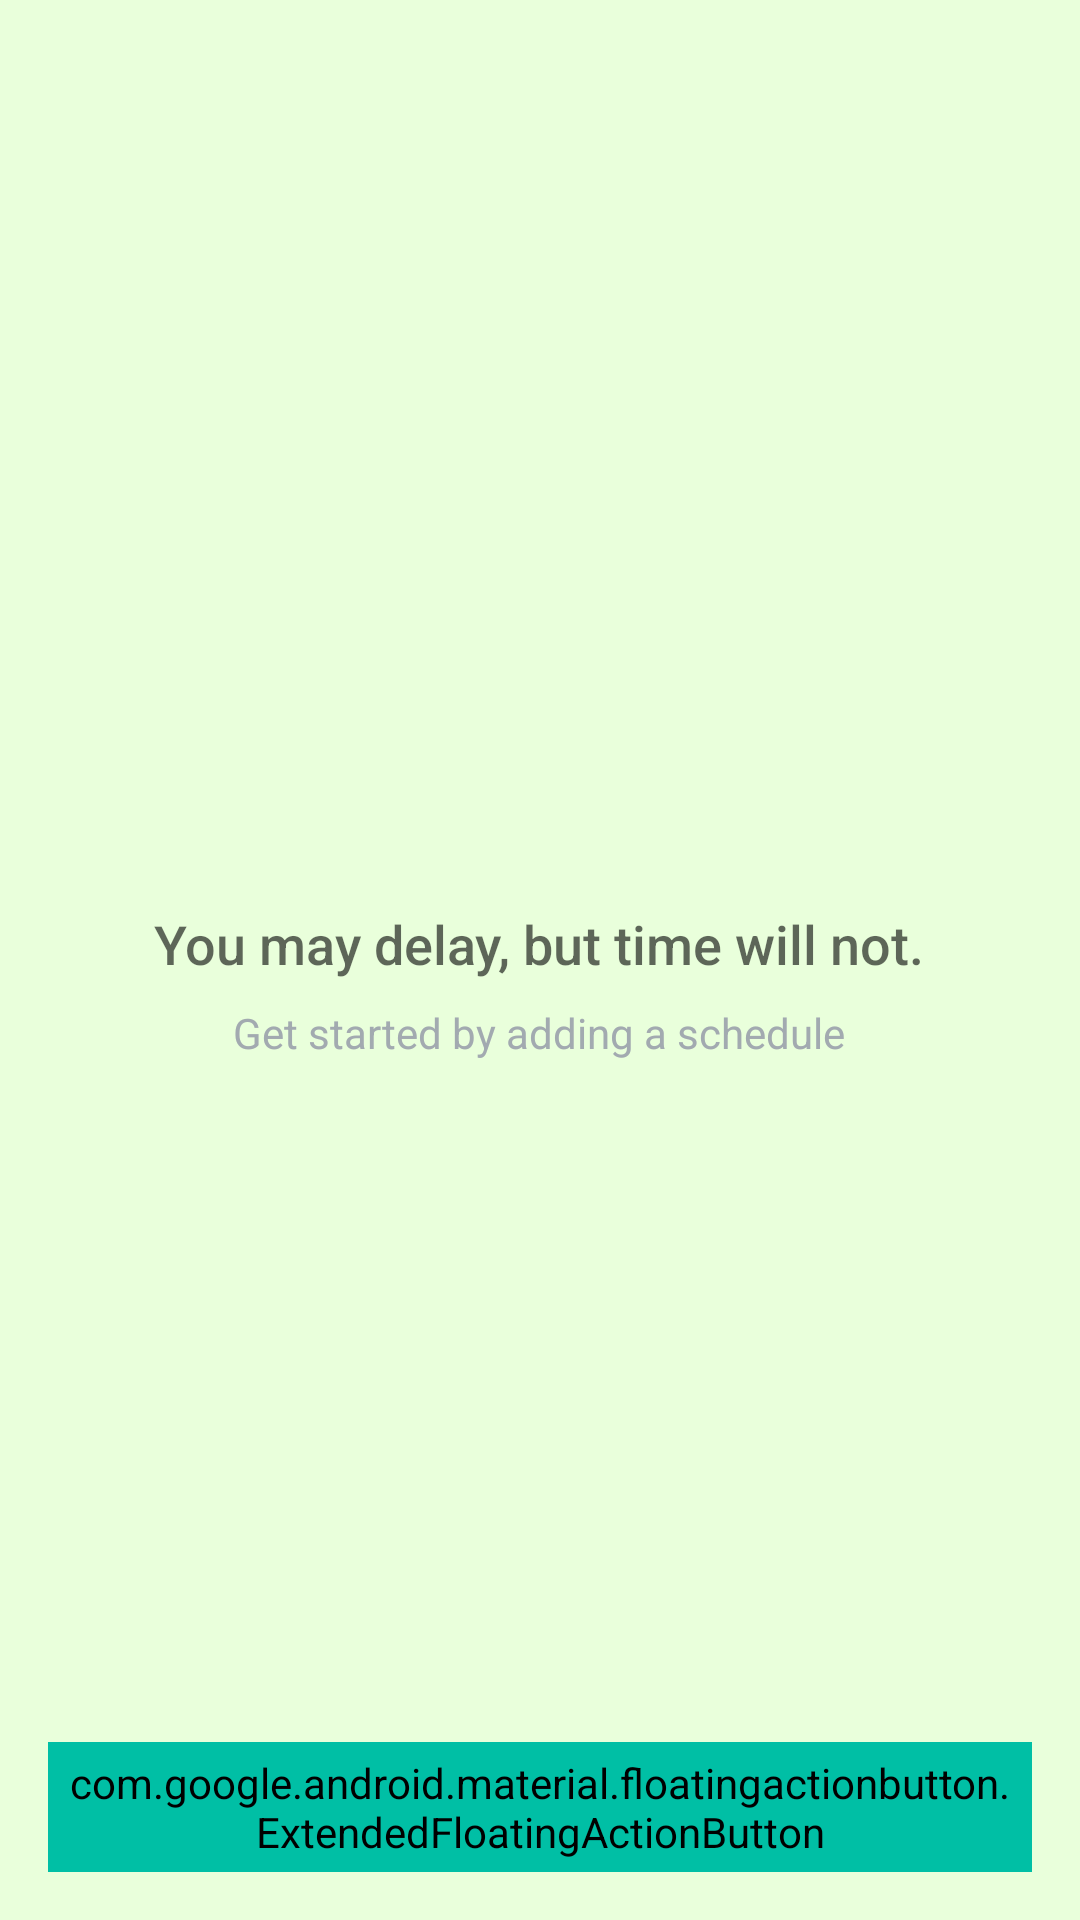

Here is an Android app screen rendered from its layout file. Give the layout XML and the strings, colors and styles it references.
<!-- AndroidManifest.xml: application theme AppTheme -->
<!-- res/layout/activity_schedule.xml -->
<?xml version="1.0" encoding="utf-8"?>
<RelativeLayout xmlns:android="http://schemas.android.com/apk/res/android"
    xmlns:app="http://schemas.android.com/apk/res-auto"
    xmlns:tools="http://schemas.android.com/tools"
    android:layout_width="match_parent"
    android:layout_height="match_parent"
    android:background="#E9FFDB"
    android:theme="@style/MyMaterialTheme"
    tools:context=".activities.ScheduleActivity">









    
    
    
    
    
    
    

    
    <RelativeLayout
        android:id="@+id/empty_view"
        android:layout_width="wrap_content"
        android:layout_height="wrap_content"
        android:layout_centerInParent="true">

        <ImageView
            android:id="@+id/empty_shelter_image"
            android:layout_width="wrap_content"
            android:layout_height="wrap_content"
            android:layout_centerHorizontal="true"
            android:src="@drawable/no_schedule"
            android:contentDescription="TODO" />

        <TextView
            android:id="@+id/empty_title_text"
            android:layout_width="wrap_content"
            android:layout_height="wrap_content"
            android:layout_below="@+id/empty_shelter_image"
            android:layout_centerHorizontal="true"
            android:fontFamily="sans-serif-medium"
            android:paddingTop="16dp"
            android:text="@string/you_may_delay_but_time_will_not"
            android:textAppearance="?android:textAppearanceMedium"/>

        <TextView
            android:id="@+id/empty_subtitle_text"
            android:layout_width="wrap_content"
            android:layout_height="wrap_content"
            android:layout_below="@+id/empty_title_text"
            android:layout_centerHorizontal="true"
            android:fontFamily="sans-serif"
            android:paddingTop="8dp"
            android:text="@string/get_started_by_adding_a_schedule"
            android:textAppearance="?android:textAppearanceSmall"
            android:textColor="#A2AAB0"/>
    </RelativeLayout>

    <GridView
        android:layout_width="match_parent"
        android:layout_height="match_parent"
        android:padding="@dimen/smaller_margin"
        android:horizontalSpacing="@dimen/smallest_padding"
        android:choiceMode="multipleChoice"
        android:stretchMode="columnWidth"
        android:verticalSpacing="@dimen/smaller_margin"
        android:numColumns="auto_fit"
        android:id="@+id/schedule_list" />

    <com.google.android.material.floatingactionbutton.ExtendedFloatingActionButton
        android:id="@+id/add_schedule"
        android:layout_width="wrap_content"
        android:layout_height="wrap_content"
        app:cornerRadius="@dimen/small_margin"
        android:layout_alignParentEnd="true"
        android:layout_alignParentBottom="true"
        android:layout_margin="@dimen/small_margin"
        android:background="@color/colorFloatTint"
        android:text="@string/add_schedule"
        android:textColor="@android:color/white"
        android:padding="@dimen/smallest_padding"
        app:icon="@drawable/add_schedule64"
        android:backgroundTint="@color/colorFloatTint"
        android:contentDescription="@string/opens_the_editor_activity"
        app:shapeAppearance="?attr/shapeAppearanceOverlay"/>
</RelativeLayout>
<!-- resources referenced by this layout -->
<resources>
  <color name="colorFloatTint">#00BFA5</color>
  <dimen name="small_margin">16dp</dimen>
  <dimen name="smaller_margin">8dp</dimen>
  <dimen name="smallest_padding">4dp</dimen>
  <string name="add_schedule">Add Schedule</string>
  <string name="get_started_by_adding_a_schedule">Get started by adding a schedule</string>
  <string name="opens_the_editor_activity">Opens the editor activity</string>
  <string name="you_may_delay_but_time_will_not">You may delay, but time will not.</string>
  <style name="MyMaterialTheme" parent="Theme.MaterialComponents.Light.NoActionBar">
          
          <item name="colorPrimary">@color/colorPrimary</item>
          <item name="colorPrimaryDark">@color/colorPrimaryDark</item>
          <item name="colorAccent">@color/colorAccent</item>
          <item name="textAppearanceButton">@style/AppTextAppearance.Button</item>
      </style>
  <style name="AppTheme" parent="Theme.AppCompat.Light.DarkActionBar">
          
          <item name="colorPrimary">@color/colorPrimary</item>
          <item name="colorPrimaryDark">@color/colorPrimaryDark</item>
          <item name="colorAccent">@color/colorAccent</item>
      </style>
  <color name="colorPrimary">#64DD17</color>
  <color name="colorPrimaryDark">#AEEA00</color>
  <color name="colorAccent">#00C853</color>
  <style name="AppTextAppearance.Button" parent="TextAppearance.MaterialComponents.Button">
          <item name="android:textAllCaps">true</item>
          <item name="backgroundColor">@color/colorPrimary</item>
      </style>
</resources>
